Run: headless pygame with SDL's dummy video driver; simulated clock (each Clock.tick advances the game by its frame time, no real sleeping); random seed 0; keys injected as events and as key.get_pressed() state; no mouse input.
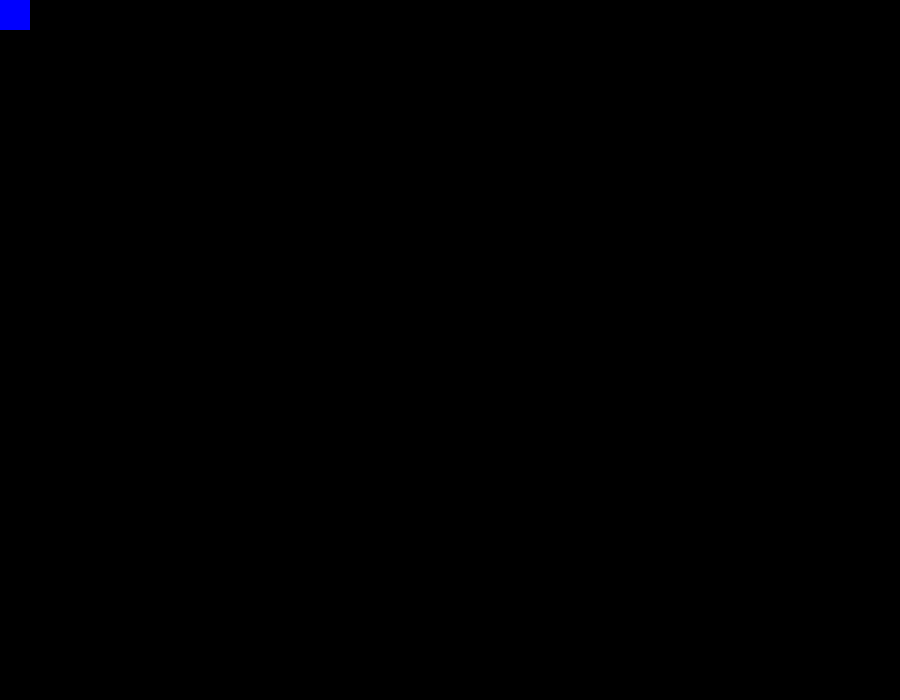
Frame 1 of 4 · flips 1–60 · no input
Frame 2 of 4 · flips 61–180 · tapped SPACE, RETURN · held RIGHT (→), D · screen unchanged from frame 1, image omitted
Frame 3 of 4 · flips 181–300 · held DOWN (↓), S · screen unchanged from frame 2, image omitted
Frame 4 of 4 · flips 301–420 · held LEFT (←), A, UP (↑), W · screen unchanged from frame 3, image omitted

The pygame program that drew these frames:

import pygame

pygame.init()

screen = pygame.display.set_mode((900,700))
finished = False

while not finished:
    for event in pygame.event.get():
        if pygame.QUIT == event.type:
            finished = True

    rectOne = pygame.Rect(0,0,30,30)
    color = (0,0,255)
    pygame.draw.rect(screen, color, rectOne)
    pygame.display.flip()
